Dataset: mvtec (GitHub, nrl-ai/image-classification). Classes: bolts, screw, tapping screw.

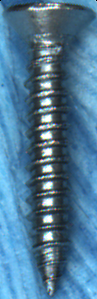
Label: tapping screw

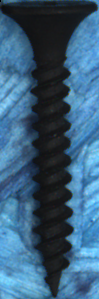
Label: tapping screw

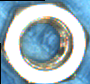
Label: bolts

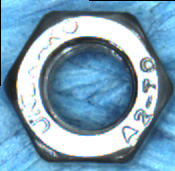
Label: bolts

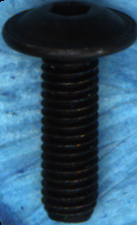
Label: screw

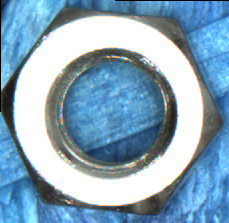
Label: bolts
